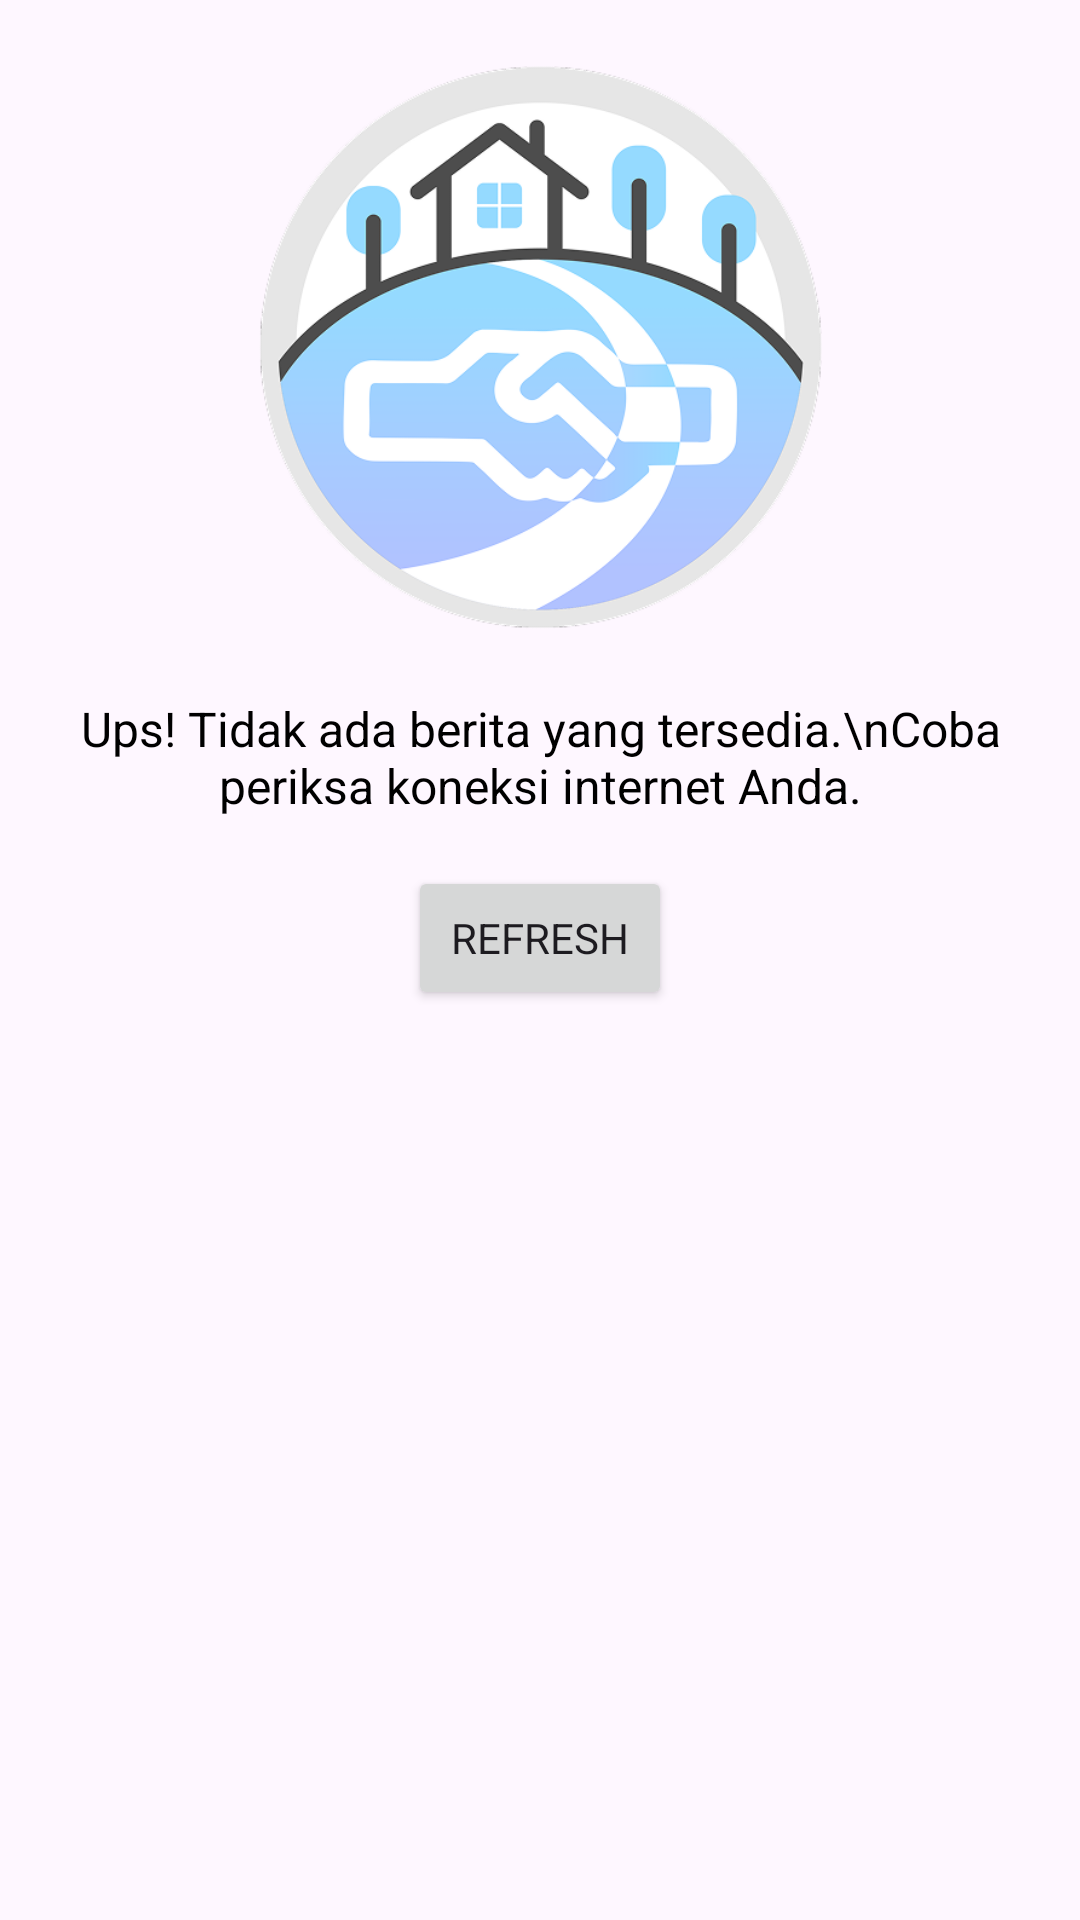

This screen was rendered from an Android layout file. Write that file and the resources it references.
<!-- AndroidManifest.xml: application theme Theme.LayananDesa -->
<!-- res/layout/view_empty_state.xml -->
<?xml version="1.0" encoding="utf-8"?>

<androidx.constraintlayout.widget.ConstraintLayout
    xmlns:android="http://schemas.android.com/apk/res/android"
    xmlns:app="http://schemas.android.com/apk/res-auto"
    android:layout_width="match_parent"
    android:layout_height="match_parent"
    android:padding="16dp">

    <ImageView
        android:id="@+id/ivEmptyState"
        android:layout_width="200dp"
        android:layout_height="200dp"
        android:src="@drawable/logo_apps"
    app:layout_constraintTop_toTopOf="parent"
    app:layout_constraintStart_toStartOf="parent"
    app:layout_constraintEnd_toEndOf="parent"/>

    <TextView
        android:id="@+id/tvEmptyState"
        android:layout_width="0dp"
        android:layout_height="wrap_content"
        android:text="Ups! Tidak ada berita yang tersedia.\nCoba periksa koneksi internet Anda."
        android:textAlignment="center"
        android:textSize="16sp"
        android:textColor="@color/black"
        android:layout_marginTop="16dp"
        app:layout_constraintTop_toBottomOf="@id/ivEmptyState"
        app:layout_constraintStart_toStartOf="parent"
        app:layout_constraintEnd_toEndOf="parent"/>

    <Button
        android:id="@+id/btnRefresh"
        android:layout_width="wrap_content"
        android:layout_height="wrap_content"
        android:text="Refresh"
        android:layout_marginTop="16dp"
        app:layout_constraintTop_toBottomOf="@id/tvEmptyState"
        app:layout_constraintStart_toStartOf="parent"
        app:layout_constraintEnd_toEndOf="parent"/>
</androidx.constraintlayout.widget.ConstraintLayout>
<!-- resources referenced by this layout -->
<resources>
  <color name="black">#FF000000</color>
  <!-- drawable logo_apps: png bitmap (drawable, 63679 bytes) -->
  <style name="Theme.LayananDesa" parent="Base.Theme.LayananDesa" />
  <style name="Base.Theme.LayananDesa" parent="Theme.Material3.Light.NoActionBar">
          
          
          <item name="colorPrimary">@color/colorPrimary</item>
          <item name="fontFamily">@font/poppins</item>
          <item name="android:textStyle">normal</item>
          <item name="backgroundColor">@color/white</item>
          <item name="textFillColor">@color/black</item>
      </style>
  <color name="colorPrimary">#59CDFF</color>
  <color name="white">#FFFFFFFF</color>
</resources>
